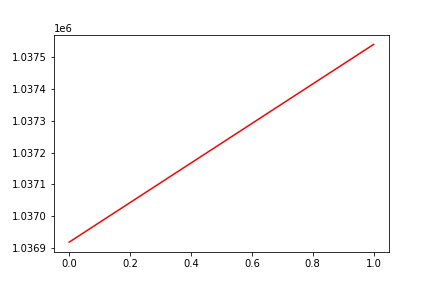

The data file committed next to this chart (first rows):
, date, assets
0, 0, 1036918
1, 20170317, 1037541
